Image classification data set "processed" (Pengke007/soybean-disease-detection on GitHub). Class labels (4): bacterial blight, frogeye, healthy, soybean rust.

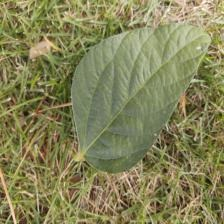
Label: healthy

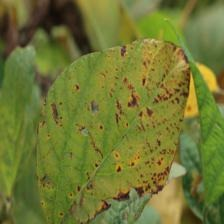
Label: bacterial blight

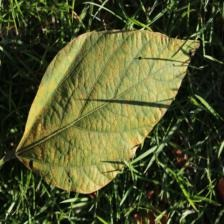
Label: soybean rust

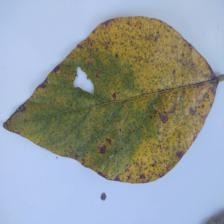
Label: soybean rust

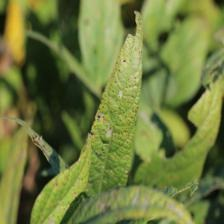
Label: frogeye

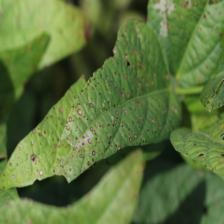
Label: frogeye
